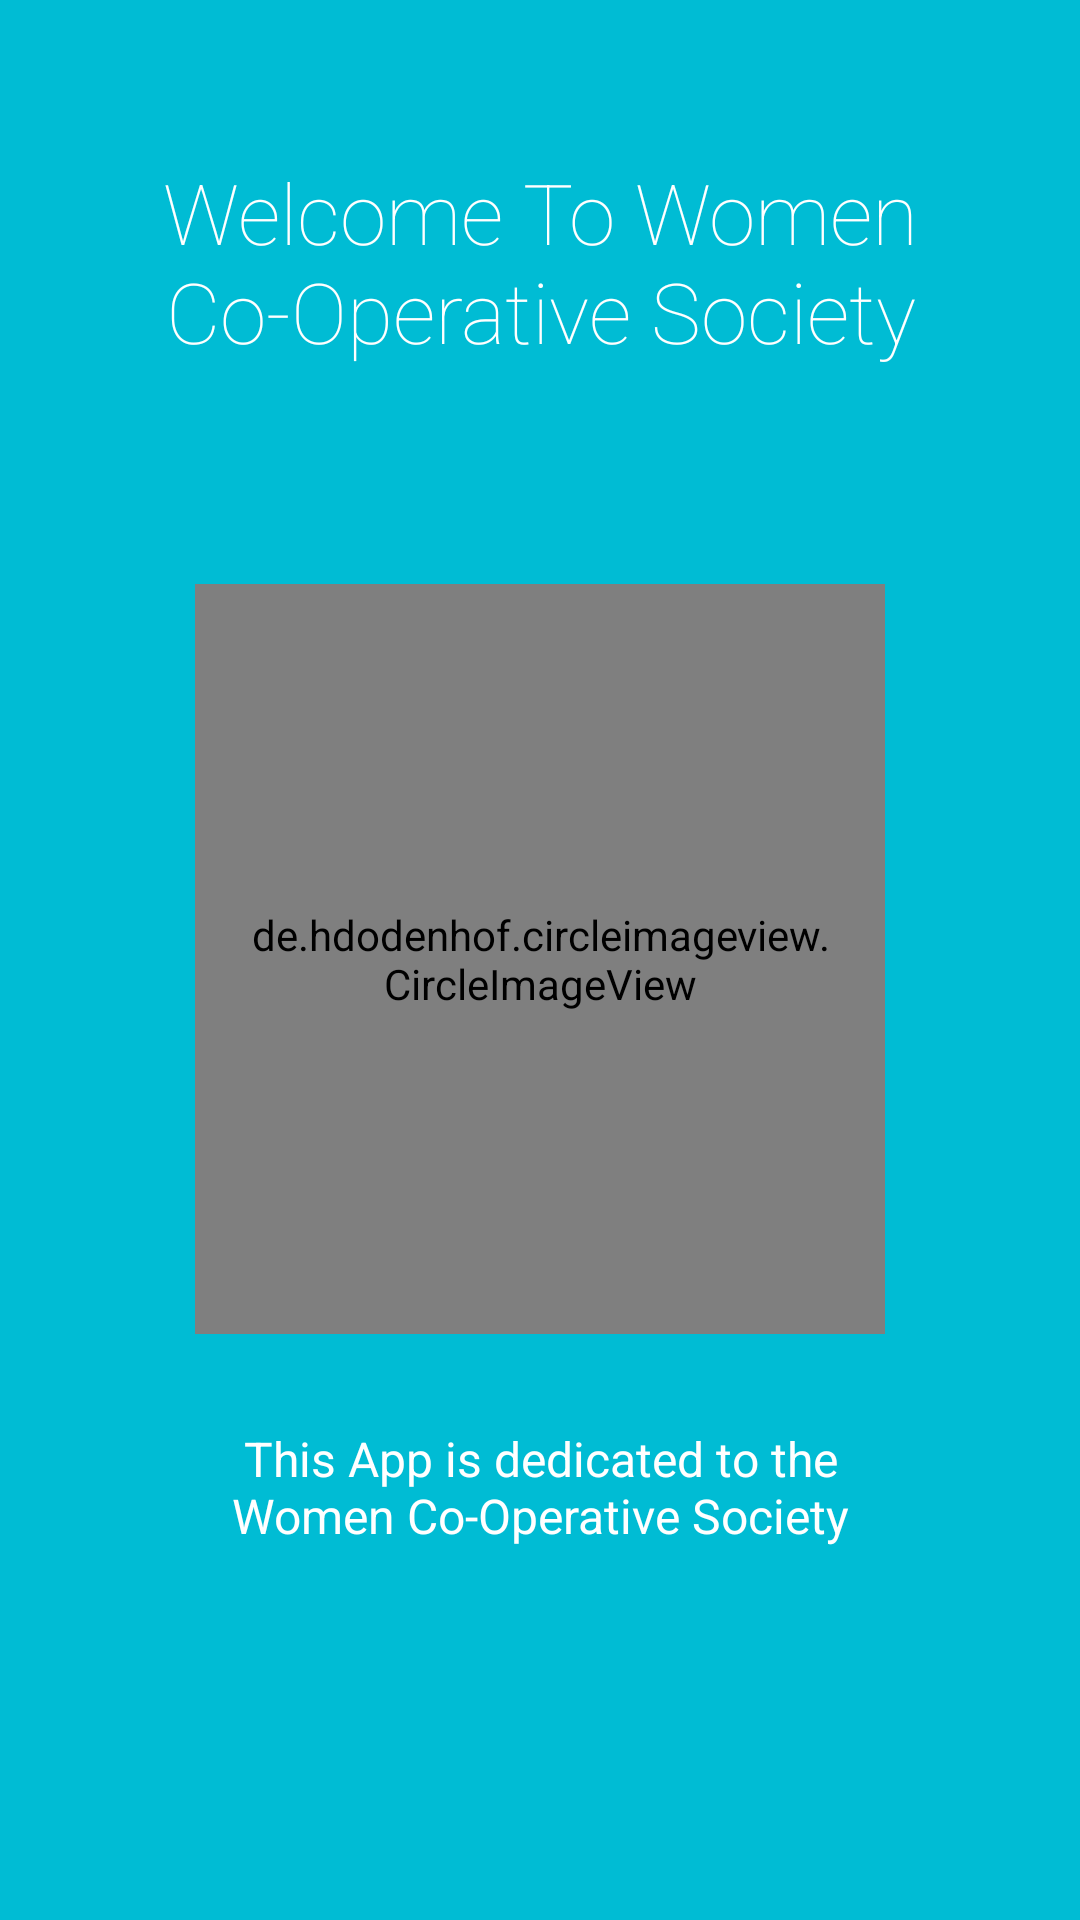

Reconstruct the res/layout file that produces this screen, plus the resources it refers to.
<!-- AndroidManifest.xml: application theme AppTheme -->
<!-- res/layout/intro1.xml -->
<?xml version="1.0" encoding="utf-8"?>
<LinearLayout xmlns:android="http://schemas.android.com/apk/res/android"
    xmlns:app="http://schemas.android.com/apk/res-auto"
    android:orientation="vertical"
    android:layout_width="match_parent"
    android:layout_height="match_parent"
    android:background="#00BCD4"
    android:layout_weight="10"
    android:id="@+id/main">

    <TextView
        android:layout_width="wrap_content"
        android:layout_height="0dp"
        android:layout_gravity="center"
        android:gravity="center"
        android:paddingLeft="32dp"
        android:layout_weight="3"
        android:fontFamily="sans-serif-thin"
        android:textColor="#ffffff"
        android:paddingRight="32dp"
        android:textSize="28sp"
        android:text="@string/wacos_welcome"/>

    <LinearLayout
        android:layout_width="fill_parent"
        android:layout_height="0dp"
        android:orientation="vertical"
        android:gravity="center"
        android:layout_weight="5">

        <de.hdodenhof.circleimageview.CircleImageView
            android:layout_width="230dp"
            android:layout_height="250dp"
            android:layout_gravity="center"
            android:tint="@android:color/white"
            android:paddingLeft="16dp"
            android:paddingRight="16dp"
            android:src="@drawable/ic_action_circles"
            app:civ_border_width="2dp"
            app:civ_border_color="#ffffff"/>
    </LinearLayout>
    <TextView
        android:layout_width="wrap_content"
        android:layout_height="0dp"
        android:layout_weight="3"
        android:layout_gravity="center"
        android:gravity="center_horizontal"
        android:textColor="#ffffff"
        android:paddingTop="10dp"
        android:paddingLeft="64dp"
        android:paddingRight="64dp"
        android:textSize="16sp"
        android:text="@string/dedication"/>

</LinearLayout>
<!-- resources referenced by this layout -->
<resources>
  <!-- drawable ic_action_circles: png bitmap (drawable-tvdpi, 1360 bytes) -->
  <string name="dedication">This App is dedicated to the Women Co-Operative Society</string>
  <string name="wacos_welcome">Welcome To Women Co-Operative Society</string>
  <style name="AppTheme" parent="Theme.AppCompat.Light.DarkActionBar">
          
          <item name="colorPrimary">@color/colorPrimary</item>
          <item name="colorPrimaryDark">@color/colorPrimaryDark</item>
          <item name="colorAccent">@color/colorAccent</item>
      </style>
  <color name="colorPrimary">#2196f3</color>
  <color name="colorPrimaryDark">#1976d2</color>
  <color name="colorAccent">#FF4081</color>
</resources>
